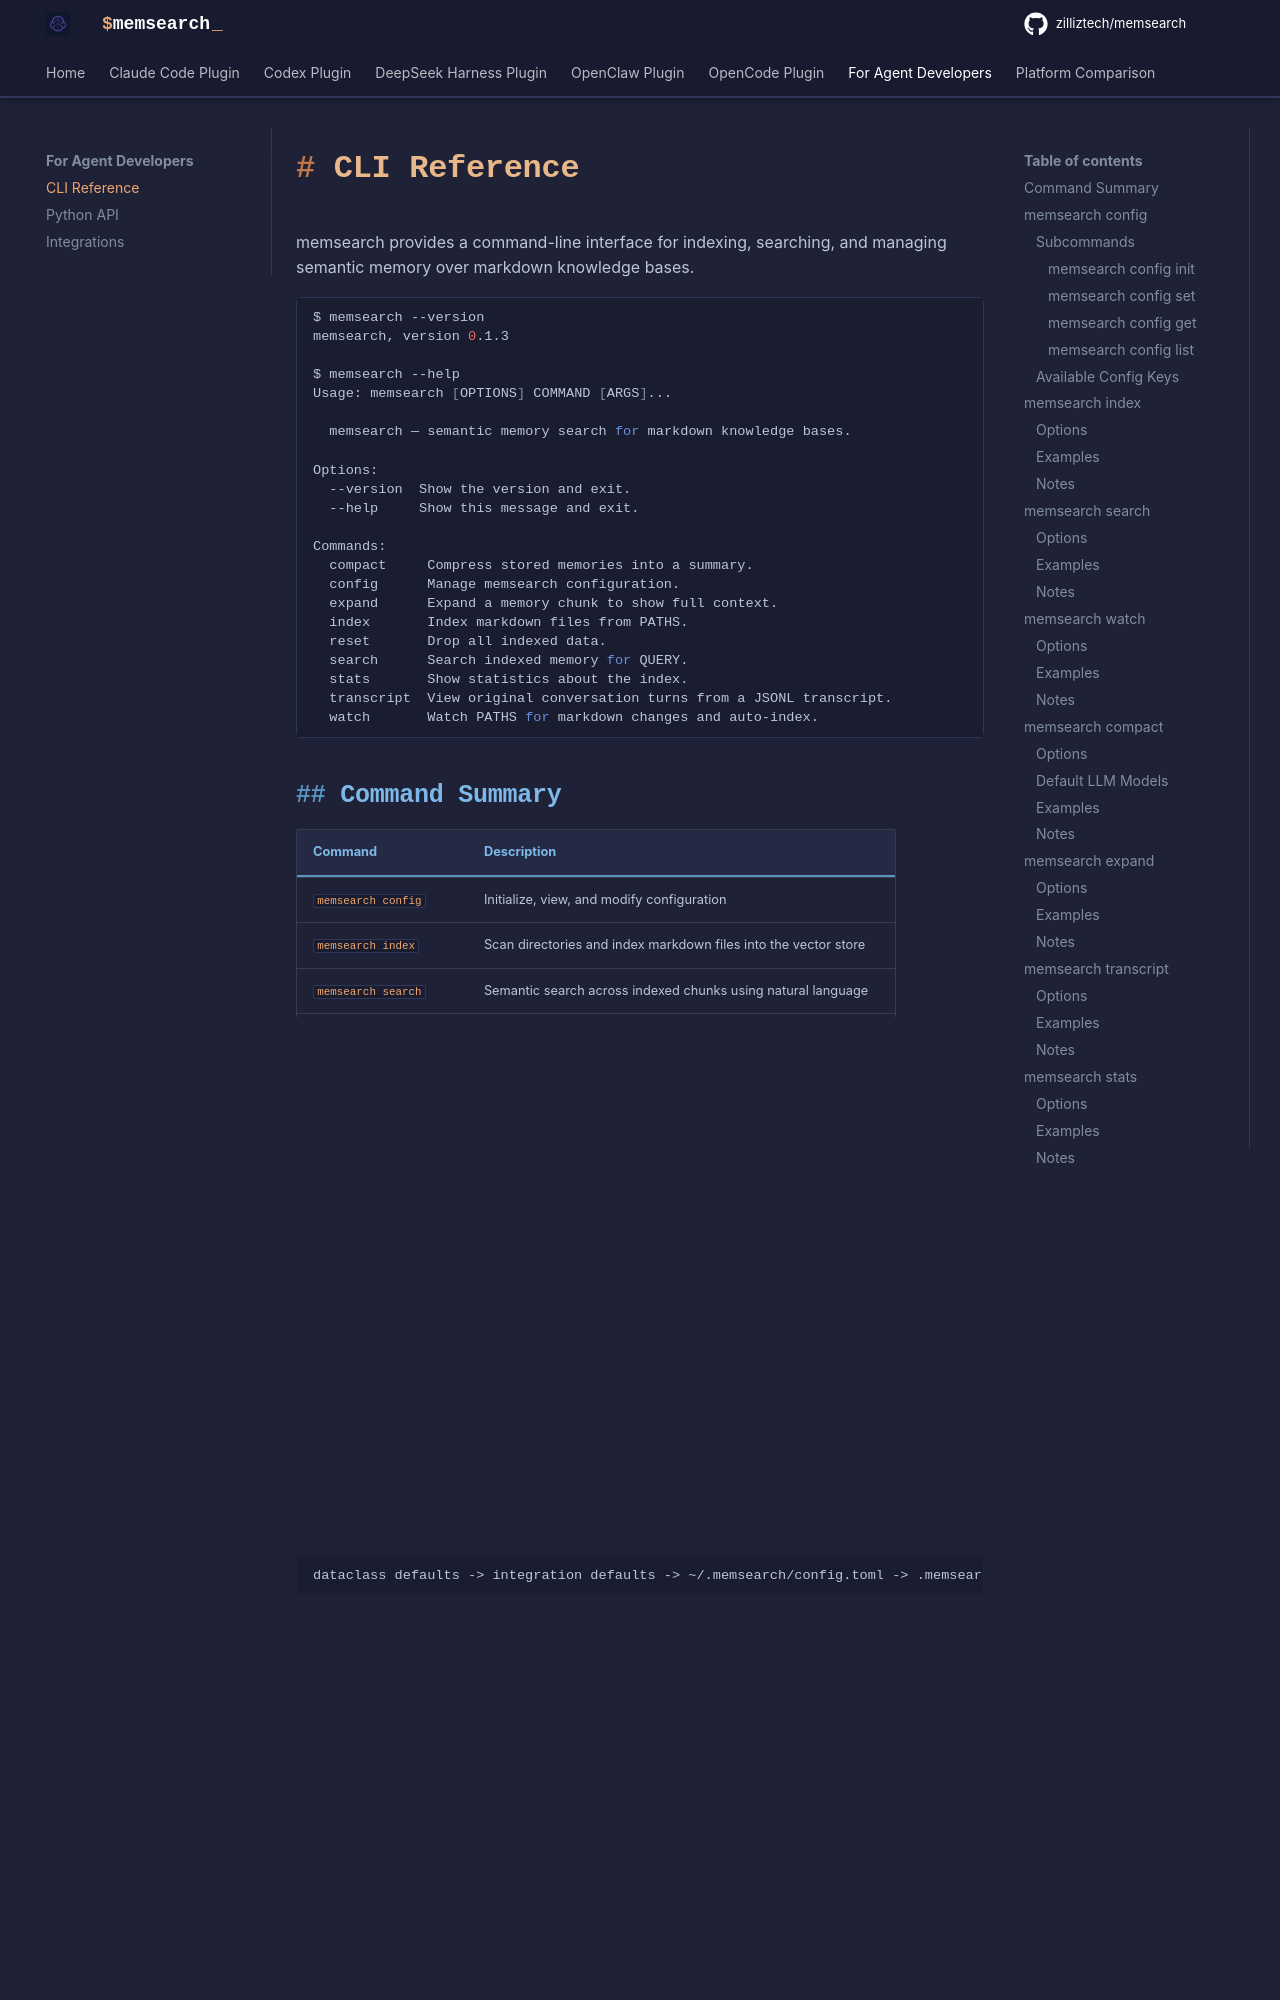

repository: agent-memory-atlas-archive/zilliztech--memsearch · page: cli/index.html · generator: mkdocs

# CLI Reference

memsearch provides a command-line interface for indexing, searching, and managing semantic memory over markdown knowledge bases.

```bash
$ memsearch --version
memsearch, version 0.1.3

$ memsearch --help
Usage: memsearch [OPTIONS] COMMAND [ARGS]...

  memsearch — semantic memory search for markdown knowledge bases.

Options:
  --version  Show the version and exit.
  --help     Show this message and exit.

Commands:
  compact     Compress stored memories into a summary.
  config      Manage memsearch configuration.
  expand      Expand a memory chunk to show full context.
  index       Index markdown files from PATHS.
  reset       Drop all indexed data.
  search      Search indexed memory for QUERY.
  stats       Show statistics about the index.
  transcript  View original conversation turns from a JSONL transcript.
  watch       Watch PATHS for markdown changes and auto-index.
```

## Command Summary

| Command | Description |
|---------|-------------|
| `memsearch config` | Initialize, view, and modify configuration |
| `memsearch index` | Scan directories and index markdown files into the vector store |
| `memsearch search` | Semantic search across indexed chunks using natural language |
| `memsearch watch` | Monitor directories and auto-index on file changes |
| `memsearch compact` | Compress indexed chunks into an LLM-generated summary |
| `memsearch expand` | Progressive disclosure L2: show full section around a chunk 🔌 |
| `memsearch transcript` | Progressive disclosure L3: view turns from a JSONL transcript 🔌 |
| `memsearch stats` | Display index statistics (total chunk count) |
| `memsearch reset` | Drop all indexed data from the Milvus collection |

> 🔌 Commands marked with 🔌 are designed for the [platform plugins](platforms/index.md)' progressive disclosure workflow, but work as standalone CLI tools too.

---

## `memsearch config`

Manage memsearch configuration. Configuration is stored in TOML files and follows a layered priority chain:

```
dataclass defaults -> integration defaults -> ~/.memsearch/config.toml -> .memsearch.toml -> explicit CLI flags
```

Higher-priority sources override lower-priority ones. Platform integrations use
`--default-collection` for a directory-derived fallback. Unlike the explicit
`--collection` flag, this fallback stays below both global and project config.

### Subcommands
